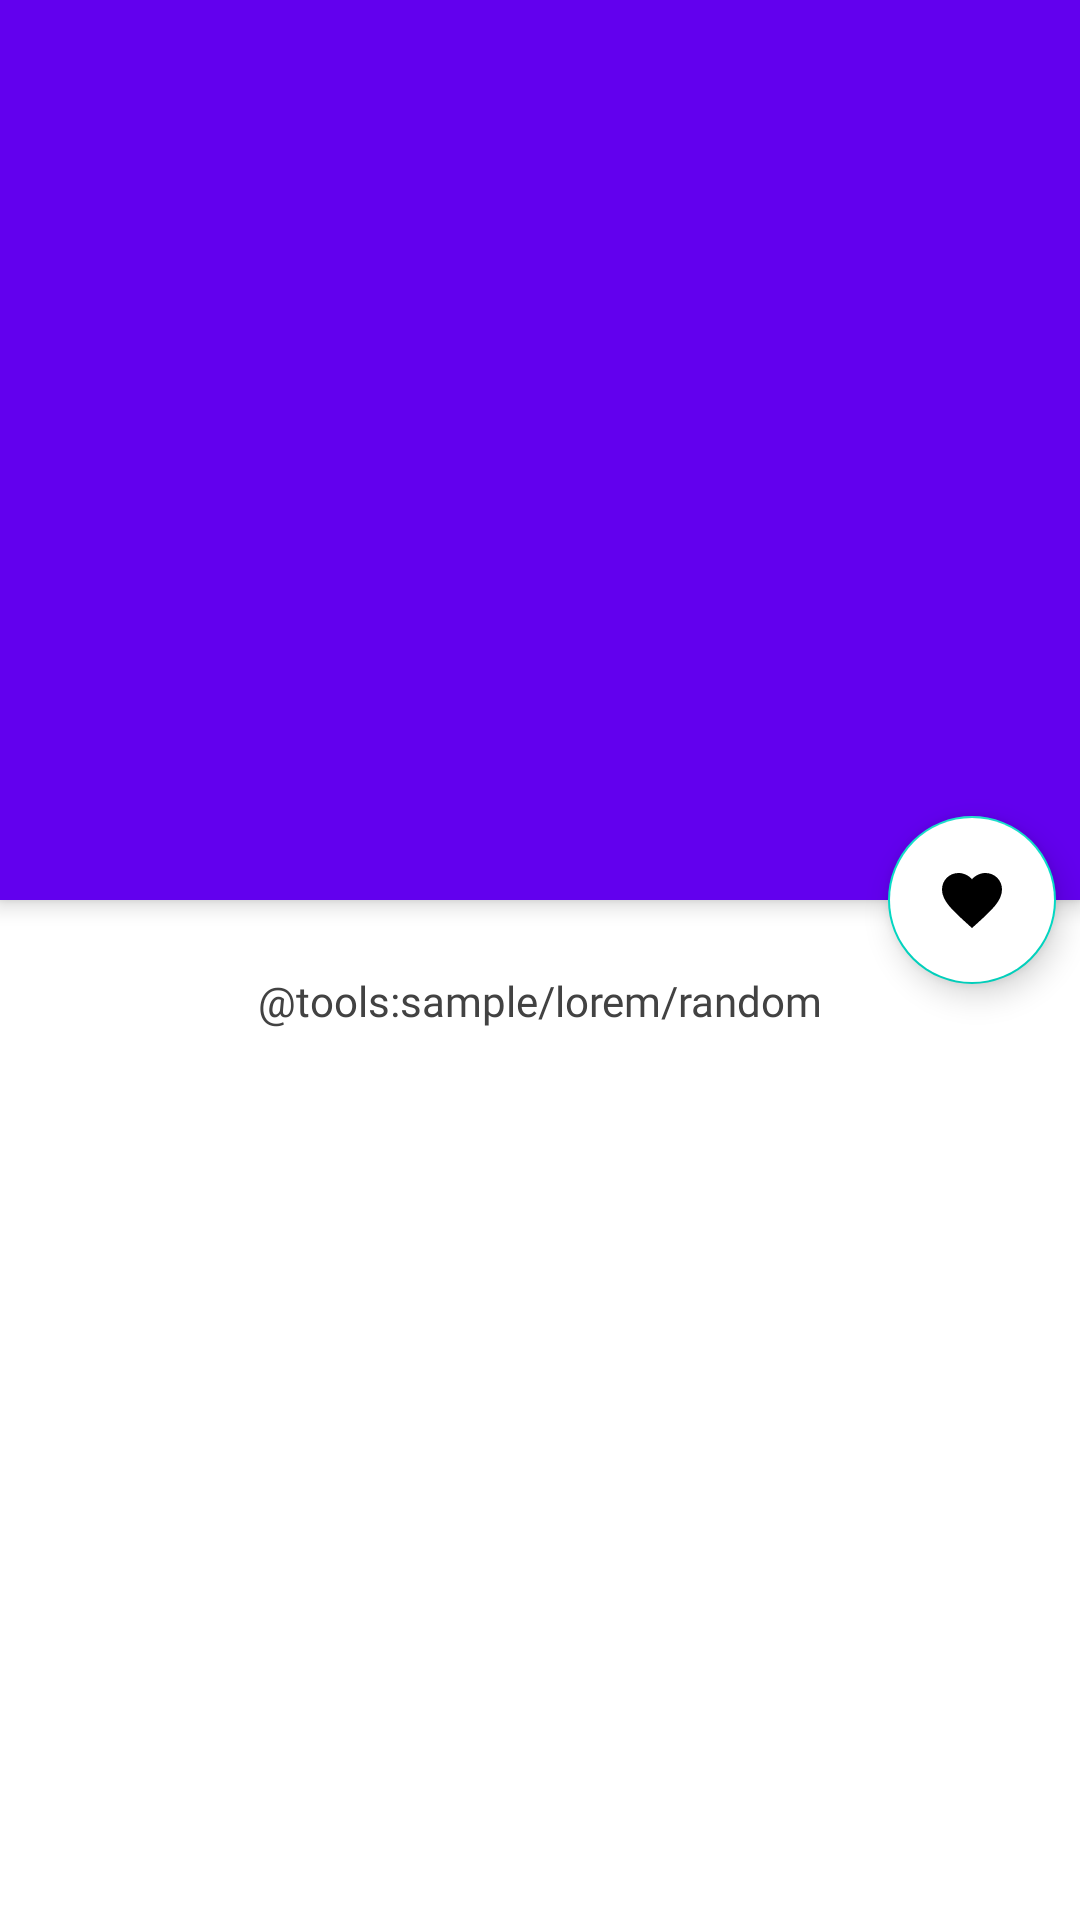

The Android layout XML behind this screen, and the referenced resources:
<!-- AndroidManifest.xml: application theme Theme.Kinogramm -->
<!-- res/layout/fragment_film_details.xml -->
<?xml version="1.0" encoding="utf-8"?>
<androidx.coordinatorlayout.widget.CoordinatorLayout xmlns:android="http://schemas.android.com/apk/res/android"
    xmlns:app="http://schemas.android.com/apk/res-auto"
    xmlns:tools="http://schemas.android.com/tools"
    android:layout_width="match_parent"
    android:layout_height="match_parent"
    android:background="@android:color/background_light"
    android:fitsSystemWindows="true">

    <com.google.android.material.appbar.AppBarLayout
        android:id="@+id/main_appbar"
        android:layout_width="match_parent"
        android:layout_height="300dp"
        android:fitsSystemWindows="true"
        android:theme="@style/ThemeOverlay.AppCompat.Dark.ActionBar">

        <com.google.android.material.appbar.CollapsingToolbarLayout
            android:layout_width="match_parent"
            android:layout_height="wrap_content"
            android:fitsSystemWindows="true"
            app:contentScrim="?attr/colorPrimary"
            app:expandedTitleMarginEnd="64dp"
            app:expandedTitleMarginStart="48dp"
            app:layout_scrollFlags="scroll|exitUntilCollapsed|snap">

            <ImageView
                android:id="@+id/poster"
                android:layout_width="match_parent"
                android:layout_height="match_parent"
                android:contentDescription="@string/film_poster"
                android:fitsSystemWindows="false"
                android:scaleType="centerCrop"
                app:layout_collapseMode="parallax"
                tools:srcCompat="@tools:sample/avatars" />

            <androidx.appcompat.widget.Toolbar
                android:id="@+id/details_toolbar"
                android:layout_width="match_parent"
                android:layout_height="?attr/actionBarSize"
                android:background="@color/transparent"
                app:layout_collapseMode="pin"
                app:popupTheme="@style/ThemeOverlay.AppCompat.Light" />

        </com.google.android.material.appbar.CollapsingToolbarLayout>

    </com.google.android.material.appbar.AppBarLayout>

    <androidx.core.widget.NestedScrollView
        android:layout_width="match_parent"
        android:layout_height="match_parent"
        app:layout_behavior="@string/appbar_scrolling_view_behavior">

        <TextView
            android:id="@+id/description"
            style="@style/DescriptionText"
            android:layout_width="match_parent"
            android:layout_height="wrap_content"
            android:layout_marginHorizontal="24dp"
            android:layout_marginTop="24dp"
            android:text="@tools:sample/lorem/random" />

    </androidx.core.widget.NestedScrollView>

    <com.google.android.material.floatingactionbutton.FloatingActionButton
        android:id="@+id/like_fab"
        android:layout_width="wrap_content"
        android:layout_height="wrap_content"
        android:layout_margin="8dp"
        android:backgroundTint="@color/white"
        android:contentDescription="@string/add_comment"
        android:src="@drawable/ic_heart"
        app:layout_anchor="@id/main_appbar"
        app:layout_anchorGravity="bottom|right|end" />

</androidx.coordinatorlayout.widget.CoordinatorLayout>
<!-- resources referenced by this layout -->
<resources>
  <color name="transparent">#00000000</color>
  <color name="white">#FFFFFFFF</color>
  <!-- drawable ic_heart (drawable) -->
  <vector xmlns:android="http://schemas.android.com/apk/res/android"
      android:width="24dp"
      android:height="24dp"
      android:viewportWidth="24"
      android:viewportHeight="24"
      android:tint="@color/gray_icon_alpha_50">
    <path
        android:fillColor="@android:color/white"
        android:pathData="M12,21.35l-1.45,-1.32C5.4,15.36 2,12.28 2,8.5 2,5.42 4.42,3 7.5,3c1.74,0 3.41,0.81 4.5,2.09C13.09,3.81 14.76,3 16.5,3 19.58,3 22,5.42 22,8.5c0,3.78 -3.4,6.86 -8.55,11.54L12,21.35z" />
  </vector>
  <string name="add_comment">Add comment</string>
  <string name="film_poster">Film poster</string>
  <style name="DescriptionText" parent="TitleText">
          <item name="android:textSize">14sp</item>
          <item name="android:maxLines">10</item>
      </style>
  <style name="Theme.Kinogramm" parent="Theme.MaterialComponents.DayNight.DarkActionBar">
          
          <item name="colorPrimary">@color/purple_500</item>
          <item name="colorPrimaryVariant">@color/purple_700</item>
          <item name="colorOnPrimary">@color/white</item>
          
          <item name="colorSecondary">@color/teal_200</item>
          <item name="colorSecondaryVariant">@color/teal_700</item>
          <item name="colorOnSecondary">@color/black</item>
          
          <item name="android:statusBarColor" tools:targetApi="l">?attr/colorPrimaryVariant</item>
          
      </style>
  <color name="gray_icon_alpha_50">#80797b79</color>
  <style name="TitleText">
          <item name="android:fontFamily">@font/quicksand_medium</item>
          <item name="android:textSize">20sp</item>
          <item name="android:textColor">@color/text</item>
          <item name="android:gravity">center</item>
          <item name="android:maxLines">2</item>
          <item name="android:ellipsize">end</item>
      </style>
  <color name="purple_500">#FF6200EE</color>
  <color name="purple_700">#FF3700B3</color>
  <color name="teal_200">#FF03DAC5</color>
  <color name="teal_700">#FF018786</color>
  <color name="black">#FF000000</color>
  <color name="text">#424242</color>
</resources>
